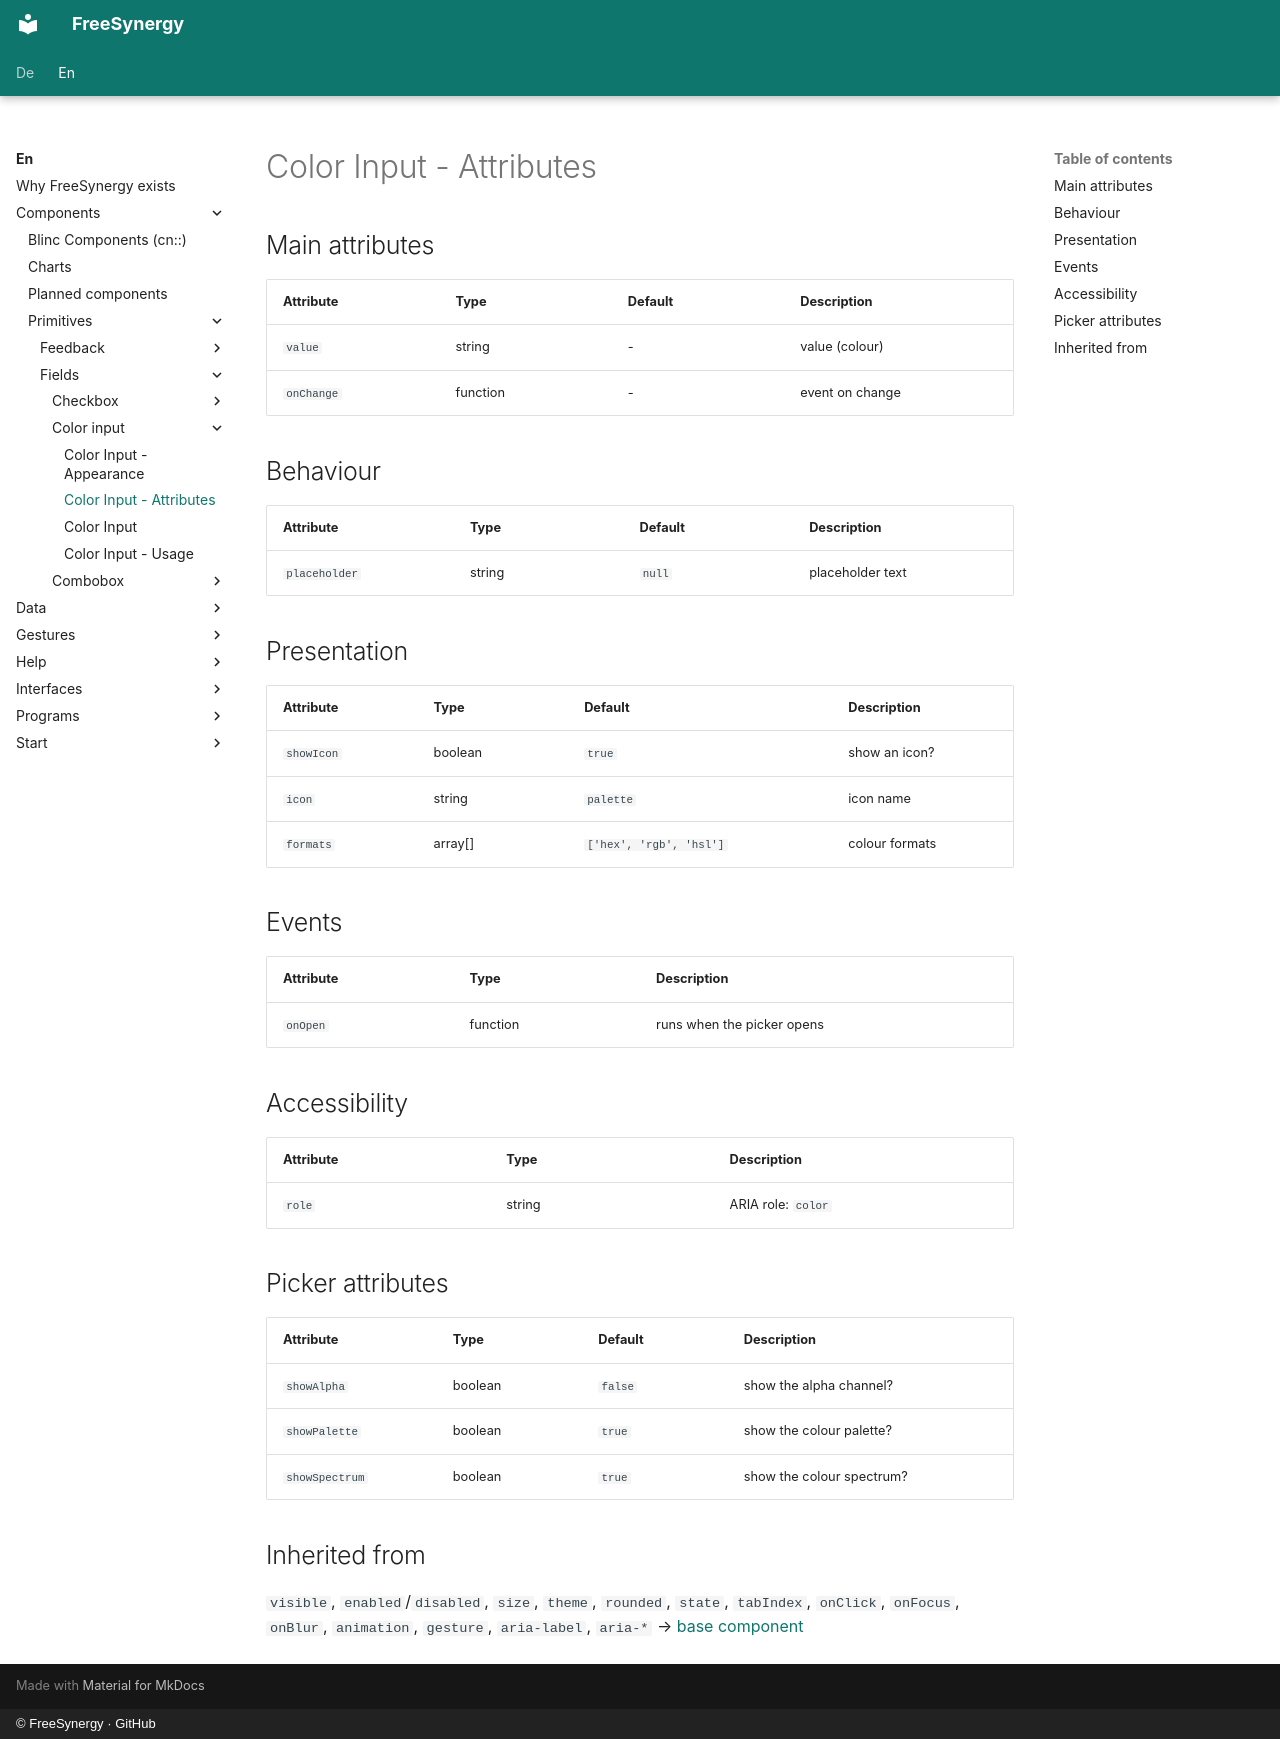

repository: FreeSynergy/fs-documentation · page: en/components/primitives/fields/color-input/attributes/index.html · generator: mkdocs · copyright: © FreeSynergy · GitHub

# Color Input - Attributes

## Main attributes

| Attribute | Type | Default | Description |
|-----------|------|---------|-------------|
| `value` | string | - | value (colour) |
| `onChange` | function | - | event on change |

## Behaviour

| Attribute | Type | Default | Description |
|---|---|---|---|
| `placeholder` | string | `null` | placeholder text |

## Presentation

| Attribute | Type | Default | Description |
|---|---|---|---|
| `showIcon` | boolean | `true` | show an icon? |
| `icon` | string | `palette` | icon name |
| `formats` | array[] | `['hex', 'rgb', 'hsl']` | colour formats |

## Events

| Attribute | Type | Description |
|-----------|------|-------------|
| `onOpen` | function | runs when the picker opens |

## Accessibility

| Attribute | Type | Description |
|-----------|------|-------------|
| `role` | string | ARIA role: `color` |

## Picker attributes

| Attribute | Type | Default | Description |
|---|---|---|---|
| `showAlpha` | boolean | `false` | show the alpha channel? |
| `showPalette` | boolean | `true` | show the colour palette? |
| `showSpectrum` | boolean | `true` | show the colour spectrum? |

## Inherited from

`visible`, `enabled`/`disabled`, `size`, `theme`, `rounded`, `state`,
`tabIndex`, `onClick`, `onFocus`, `onBlur`, `animation`, `gesture`,
`aria-label`, `aria-*` → [base component](../../basics/base.md)
